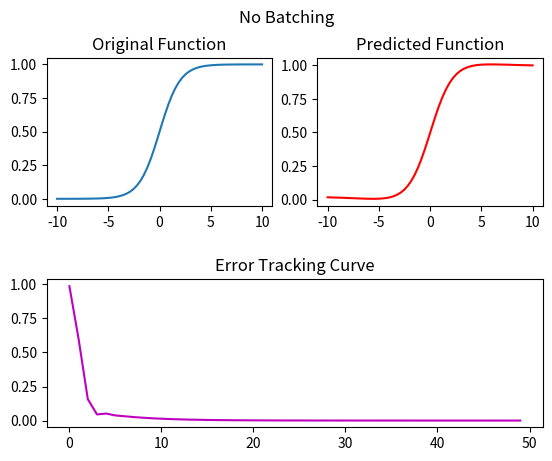
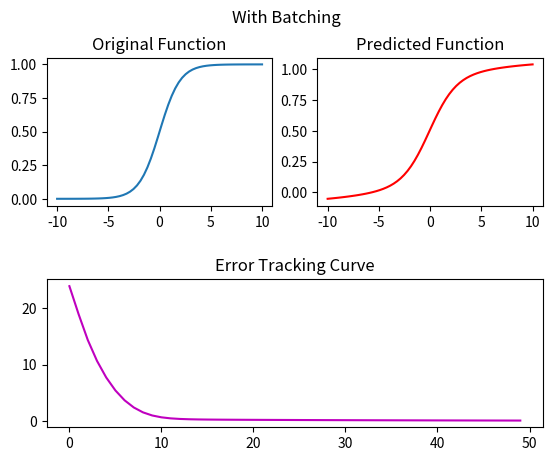

These charts were generated, in order, by the following Python code:
import numpy as np
import matplotlib.pyplot as plt

class Backpropagation_Momentum:
    def __init__(self, R = 1, S1 = 3, S2 = 1, rate = 0.1, momentum = 0.2, batch = False):
        self.rate = rate
        self.momentum = momentum
        self.batch = batch

        # First layer weights and biases
        self.w1 = np.random.uniform(-0.1, 0.1, [S1, R])
        self.b1 = np.random.uniform(-0.1, 0.1, [S1, 1])

        # Second lauer weights and biases
        self.w2 = np.random.uniform(-0.1, 0.1, [S2, S1])
        self.b2 = np.random.uniform(-0.1, 0.1, [S2, 1])

        # Storing updates for momentum
        self.deltaw1 = np.random.uniform(-0.1, 0.1, [S1, R])
        self.deltab1 = np.random.uniform(-0.1, 0.1, [S1, 1])
        self.deltaw2 = np.random.uniform(-0.1, 0.1, [S2, S1])
        self.deltab2 = np.random.uniform(-0.1, 0.1, [S2, 1])

        # Error Tracking
        self.error = []

    def forward(self, input):
        layer1_out = self.tansig(self.w1 @ input + self.b1)
        layer2_out = self.w2 @ layer1_out + self.b2
        return layer1_out, layer2_out

    def sensitivity(self, input, target):
        out1, out2 = self.forward(input)

        sens2 = -2 * (target - out2) # purelin transfer function for layer2
        sens1 = self.tansig_derivative(out1) @ self.w2.T @ sens2

        return out1, out2, sens1, sens2

    # Operating in batch mode (updating using average sensitivity matrix)
    def train(self, inputs, targets):
        w2_update = 0
        b2_update = 0
        w1_update = 0
        b1_update = 0

        # Error tracking
        error = np.array([[0]])

        q = len(inputs)
        for i in range(0, q):
            a1, a2, s1, s2 = self.sensitivity(inputs[i], targets[i])
            # Overall error for the current iteration
            error = error + (targets[i] - a2).T @ (targets[i] - a2)

            if (self.batch):
                w2_update = w2_update + (s2 @ a1.T)
                b2_update = b2_update + (s2)
                w1_update = w1_update + (s1 @ inputs[i].T)
                b1_update = b1_update + (s1)
            else:
                self.w2 = self.w2 - self.rate * (s2 @ a1.T)
                self.b2 = self.b2 - self.rate * s2
                self.w1 = self.w1 - self.rate * (s1 @ inputs[i].T)
                self.b1 = self.b1 - self.rate * s1

        self.error.append(error[0, 0]) # error[0,0] gives the numerical error (not in vector form)
        return w1_update/q, b1_update/q, w2_update/q, b2_update/q
        
    def fit(self, inputs, targets, iter = 1000): # Will be running the training function multiple times
        for i in range(0, iter):
            w1_upd, b1_upd, w2_upd, b2_upd = self.train(inputs, targets)
            if (self.batch):
                # Calculate current updates
                self.deltaw1 = (self.momentum * self.deltaw1 - (1-self.momentum) * self.rate * w1_upd)
                self.deltab1 = (self.momentum * self.deltab1 - (1-self.momentum) * self.rate * b1_upd)
                self.deltaw2 = (self.momentum * self.deltaw2 - (1-self.momentum) * self.rate * w2_upd)
                self.deltab2 = (self.momentum * self.deltab2 - (1-self.momentum) * self.rate * b2_upd)
                # Do the actual update
                self.w2 = self.w2 + self.deltaw2 
                self.b2 = self.b2 + self.deltab2 
                self.w1 = self.w1 + self.deltaw1  
                self.b1 = self.b1 + self.deltab1  

    def predict(self, input):
        out1, out2 = self.forward(input)
        return out2

    def tansig(self, input):
        return (np.exp(input) - np.exp(-input)) / (np.exp(input) + np.exp(-input))

    def tansig_derivative(self, input):
        x = 1 - input**2
        return np.diag(x.T[0])

logsig = lambda x: 1 / (1 + np.exp(-x))
x = np.linspace(-10, 10, 60)
y = logsig(x)

inputs = [np.array([[x_i]]) for x_i in x]
targets = [np.array([[y_i]]) for y_i in y]

model          = Backpropagation_Momentum(1, 3, 1, 0.1, 0.2)
model_batching = Backpropagation_Momentum(1, 3, 1, 0.1, 0.2, True)
model.fit(inputs, targets, 50)
model_batching.fit(inputs, targets, 50)

y_predicted = [model.predict(input)[0, 0] for input in inputs]
y_predicted2 = [model_batching.predict(input)[0, 0] for input in inputs]

# No Batching
# Plot the original function
fig1 = plt.figure()
plt.subplot(2, 2, 1)
plt.plot(x, y)
plt.title("Original Function")
# Plot the predicted function
plt.subplot(2, 2, 2)
plt.plot(x, y_predicted, "r")
plt.title("Predicted Function")
# Plot error tracking curve
plt.subplot(2, 2, (3, 4))
plt.plot(model.error, "m")
plt.title("Error Tracking Curve")
plt.subplots_adjust(hspace=0.5)
plt.suptitle("No Batching")
fig1.show()

# With Batching
# Plot the original function
fig2 = plt.figure()
plt.subplot(2, 2, 1)
plt.plot(x, y)
plt.title("Original Function")
# Plot the predicted function
plt.subplot(2, 2, 2)
plt.plot(x, y_predicted2, "r")
plt.title("Predicted Function")
# Plot error tracking curve
plt.subplot(2, 2, (3, 4))
plt.plot(model_batching.error, "m")
plt.title("Error Tracking Curve")
plt.subplots_adjust(hspace=0.5)
plt.suptitle("With Batching")
fig2.show()
plt.show()
